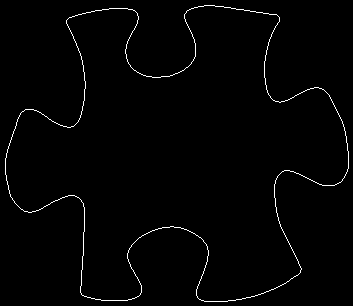

Values plotted in this chart, from the file beside it:
5, 158
5, 159
5, 160
5, 161
5, 162
5, 163
5, 164
5, 165
5, 166
5, 167
5, 168
5, 169
5, 170
5, 171
5, 172
5, 173
5, 174
6, 175
6, 176
6, 177
6, 178
6, 179
6, 180
7, 181
7, 182
7, 183
7, 184
8, 185
8, 186
8, 187
8, 188
8, 189
9, 190
9, 191
9, 192
9, 193
10, 194
10, 195
10, 196
11, 197
12, 198
12, 199
13, 200
14, 201
14, 202
15, 203
16, 204
17, 205
18, 206
19, 207
20, 208
21, 209
22, 209
23, 210
24, 211
25, 211
26, 211
27, 211
28, 212
29, 212
30, 212
... 1,403 more rows
